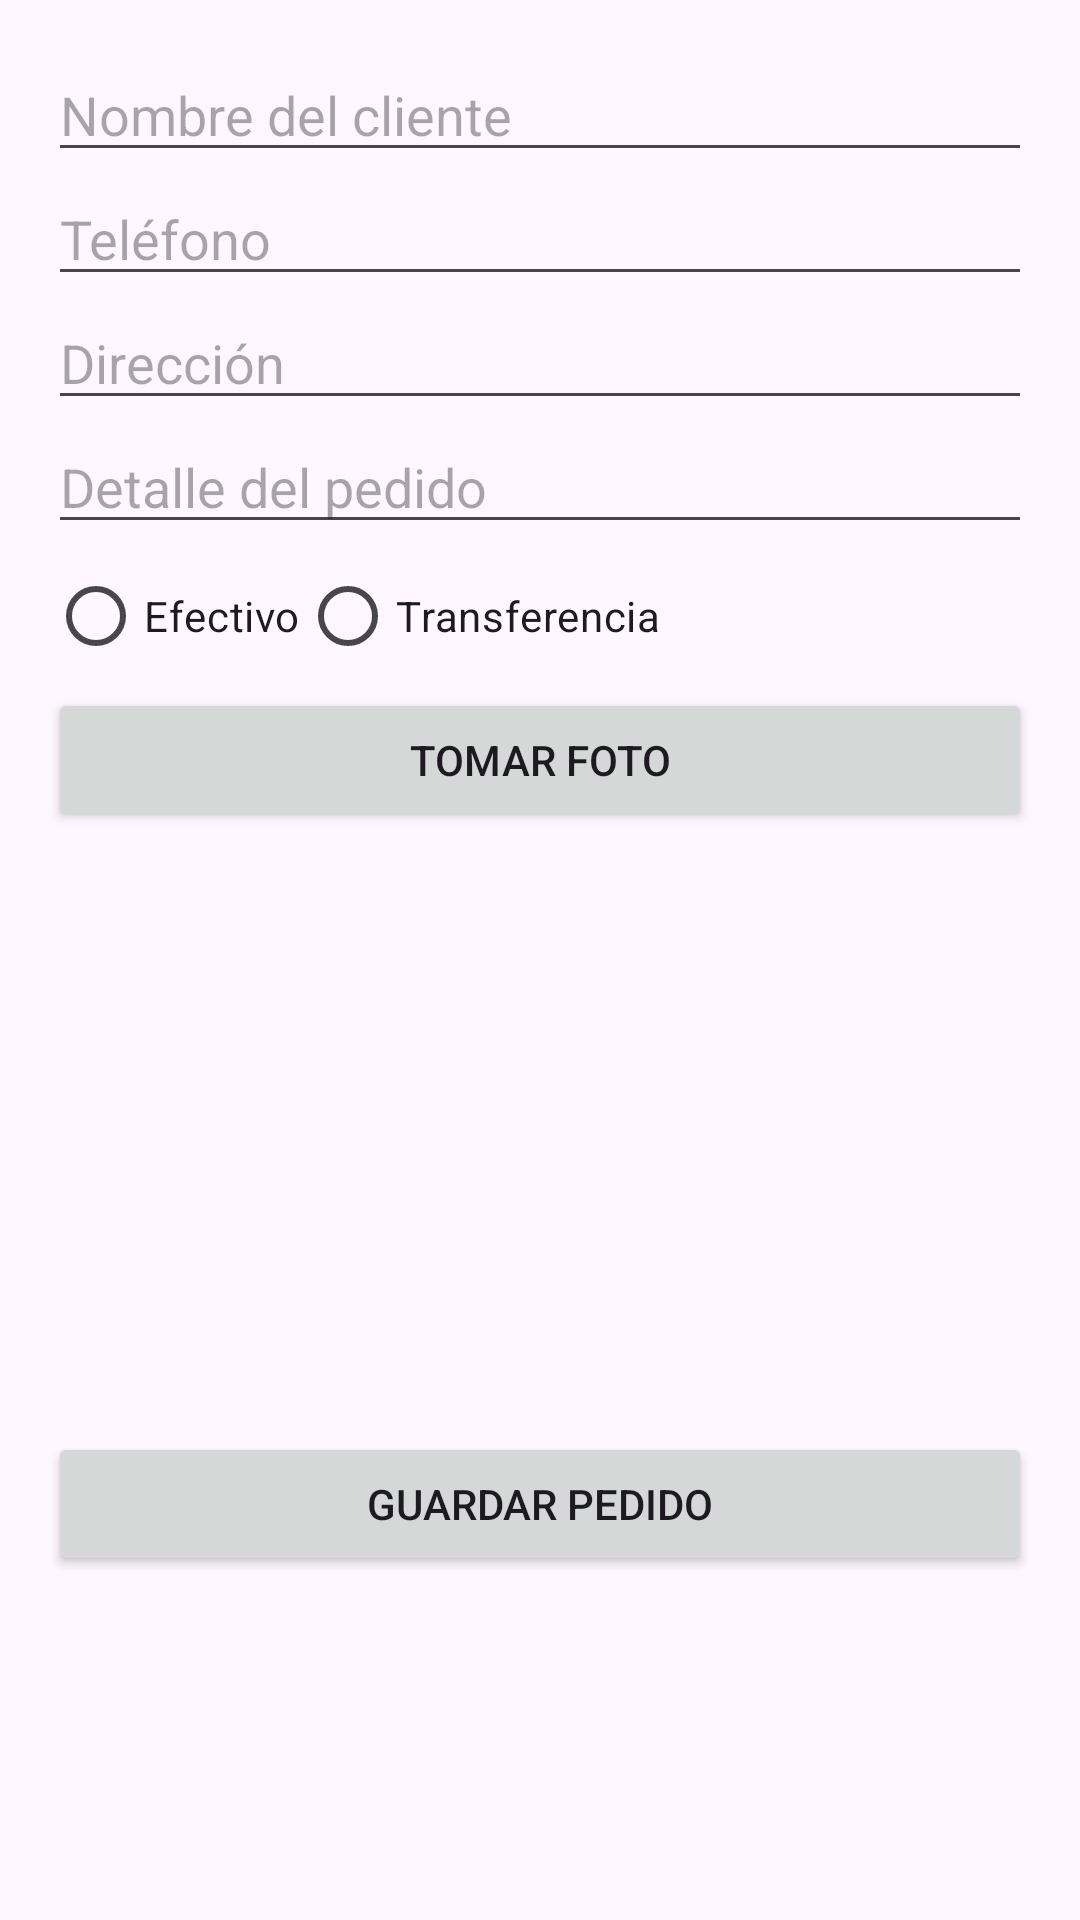

Android layout source for this screen:
<!-- AndroidManifest.xml: application theme Theme.PedidoInSitu -->
<!-- res/layout/activity_nuevo_pedido.xml -->
<?xml version="1.0" encoding="utf-8"?>
<ScrollView xmlns:android="http://schemas.android.com/apk/res/android"
    android:layout_width="match_parent"
    android:layout_height="match_parent">

    <LinearLayout
        android:orientation="vertical"
        android:padding="16dp"
        android:layout_width="match_parent"
        android:layout_height="wrap_content">

        <EditText
            android:id="@+id/txtNombre"
            android:hint="@string/nombre_cliente"
            android:autofillHints="name"
            android:layout_width="match_parent"
            android:layout_height="wrap_content"/>

        <EditText
            android:id="@+id/txtTelefono"
            android:hint="@string/telefono"
            android:inputType="phone"
            android:autofillHints="phone"
            android:layout_width="match_parent"
            android:layout_height="wrap_content"/>

        <EditText
            android:id="@+id/txtDireccion"
            android:hint="@string/direccion"
            android:autofillHints="postalAddress"
            android:layout_width="match_parent"
            android:layout_height="wrap_content"/>

        <EditText
            android:id="@+id/txtDetalle"
            android:hint="@string/detalle_pedido"
            android:inputType="text"
            android:autofillHints="text"
            android:layout_width="match_parent"
            android:layout_height="wrap_content"/>

        <RadioGroup
            android:id="@+id/radioPago"
            android:orientation="horizontal"
            android:layout_width="match_parent"
            android:layout_height="wrap_content">

            <RadioButton
                android:id="@+id/radioEfectivo"
                android:text="@string/pago_efectivo"
                android:layout_width="wrap_content"
                android:layout_height="wrap_content"/>

            <RadioButton
                android:id="@+id/radioTransferencia"
                android:text="@string/pago_transferencia"
                android:layout_width="wrap_content"
                android:layout_height="wrap_content"/>
        </RadioGroup>

        <Button
            android:id="@+id/btnFoto"
            android:text="@string/tomar_foto"
            android:layout_width="match_parent"
            android:layout_height="wrap_content"/>

        <ImageView
            android:id="@+id/imgFoto"
            android:layout_width="match_parent"
            android:layout_height="200dp"
            android:scaleType="centerCrop"
            android:contentDescription="@string/tomar_foto"/>

        <Button
            android:id="@+id/btnGuardar"
            android:text="@string/guardar_pedido"
            android:layout_width="match_parent"
            android:layout_height="wrap_content"/>
    </LinearLayout>
</ScrollView>
<!-- resources referenced by this layout -->
<resources>
  <string name="detalle_pedido">Detalle del pedido</string>
  <string name="direccion">Dirección</string>
  <string name="guardar_pedido">Guardar Pedido</string>
  <string name="nombre_cliente">Nombre del cliente</string>
  <string name="pago_efectivo">Efectivo</string>
  <string name="pago_transferencia">Transferencia</string>
  <string name="telefono">Teléfono</string>
  <string name="tomar_foto">Tomar Foto</string>
  <style name="Theme.PedidoInSitu" parent="Base.Theme.PedidoInSitu" />
  <style name="Base.Theme.PedidoInSitu" parent="Theme.Material3.DayNight.NoActionBar">
          
          
      </style>
</resources>
